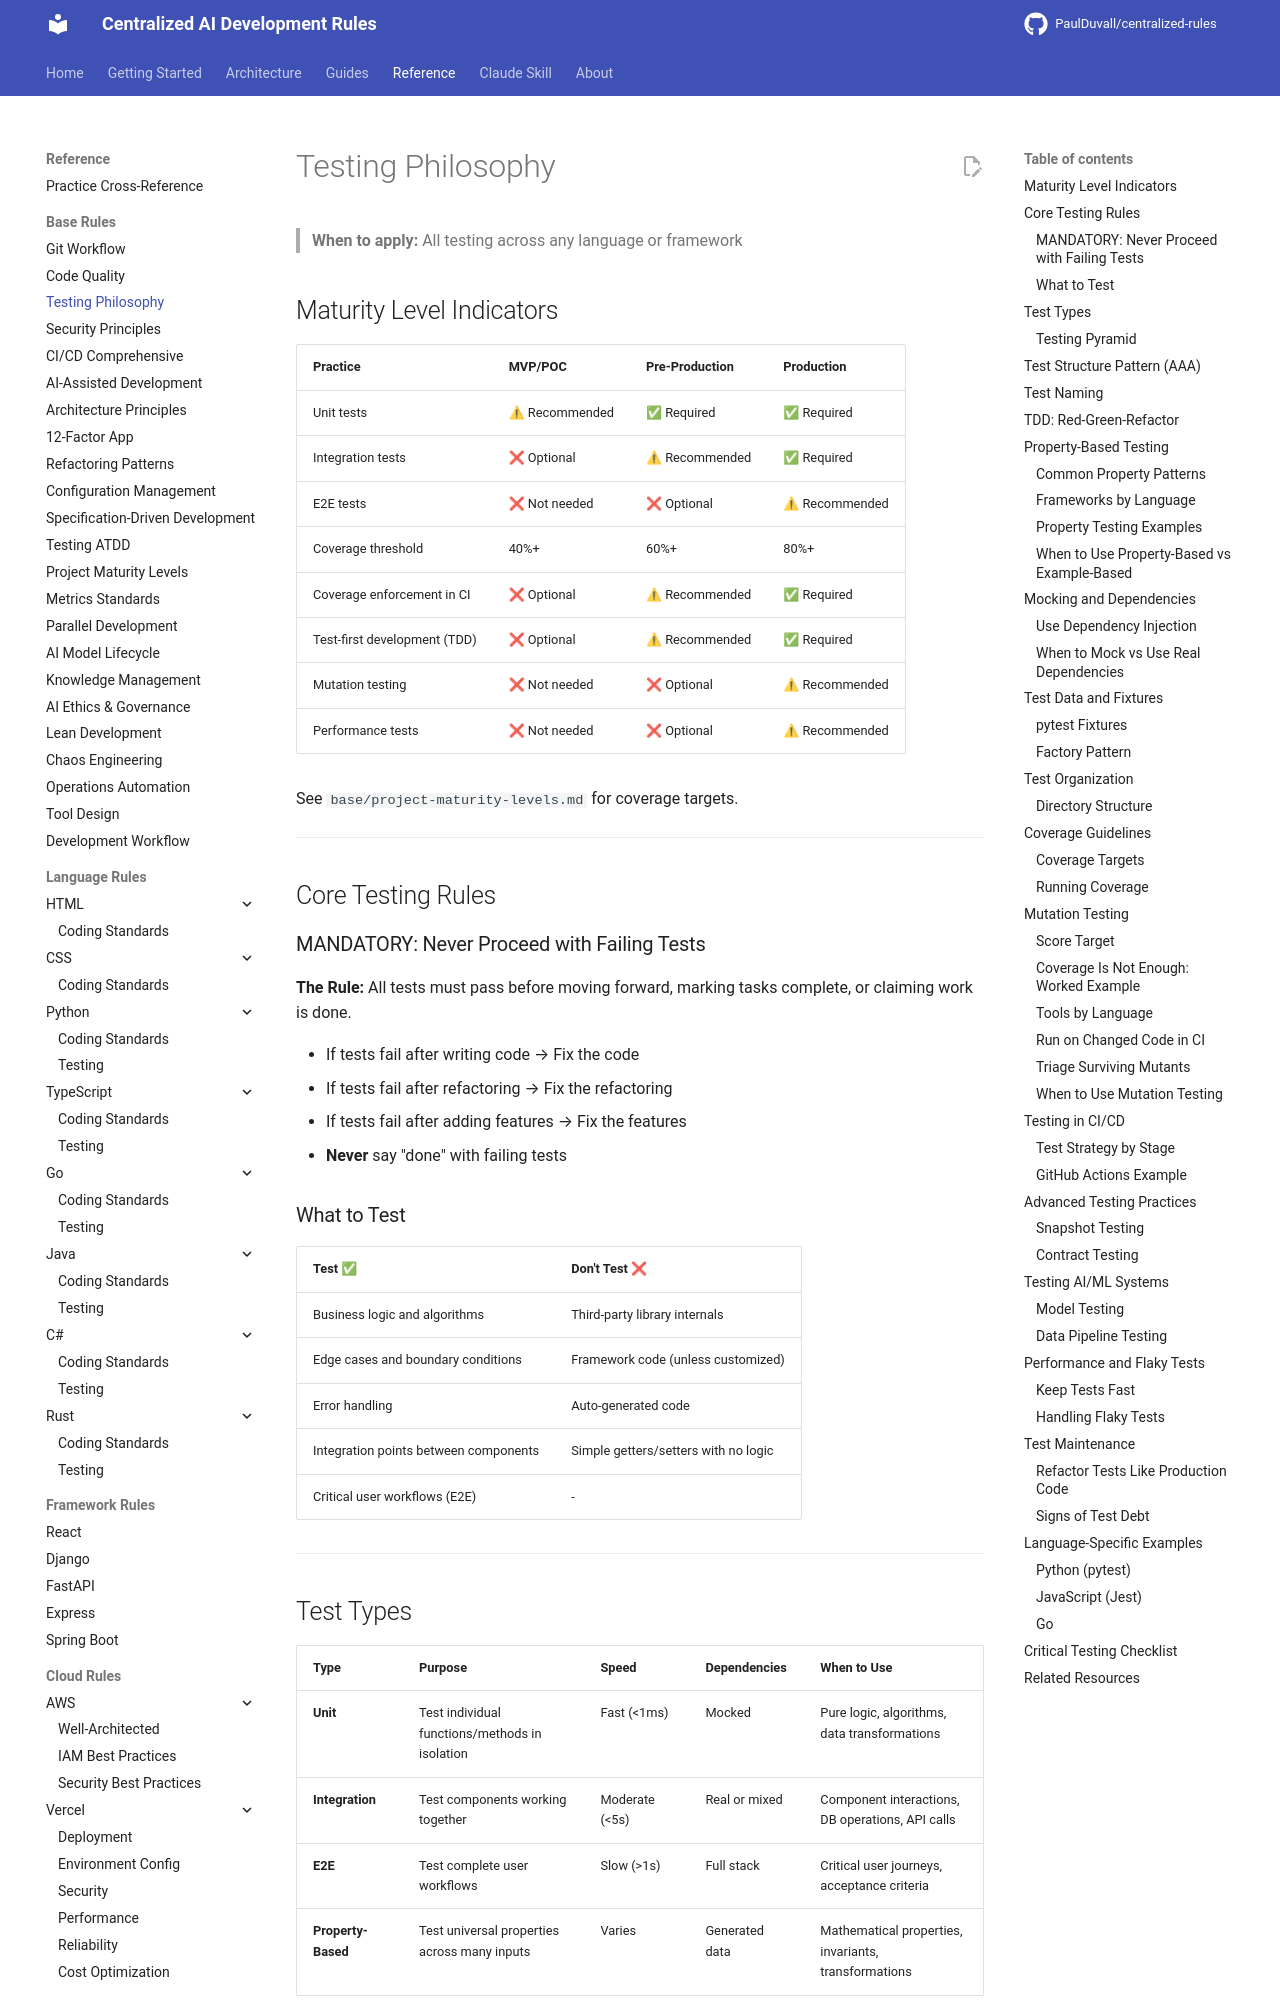

repository: PaulDuvall/centralized-rules · page: base/testing-philosophy/index.html · generator: mkdocs

# Testing Philosophy

> **When to apply:** All testing across any language or framework

## Maturity Level Indicators

| Practice | MVP/POC | Pre-Production | Production |
|----------|---------|----------------|------------|
| Unit tests | ⚠ Recommended | ✅ Required | ✅ Required |
| Integration tests | ❌ Optional | ⚠ Recommended | ✅ Required |
| E2E tests | ❌ Not needed | ❌ Optional | ⚠ Recommended |
| Coverage threshold | 40%+ | 60%+ | 80%+ |
| Coverage enforcement in CI | ❌ Optional | ⚠ Recommended | ✅ Required |
| Test-first development (TDD) | ❌ Optional | ⚠ Recommended | ✅ Required |
| Mutation testing | ❌ Not needed | ❌ Optional | ⚠ Recommended |
| Performance tests | ❌ Not needed | ❌ Optional | ⚠ Recommended |

See `base/project-maturity-levels.md` for coverage targets.

---

## Core Testing Rules

### MANDATORY: Never Proceed with Failing Tests

**The Rule:** All tests must pass before moving forward, marking tasks complete, or claiming work is done.

- If tests fail after writing code → Fix the code
- If tests fail after refactoring → Fix the refactoring
- If tests fail after adding features → Fix the features
- **Never** say "done" with failing tests

### What to Test

| Test ✅ | Don't Test ❌ |
|---------|---------------|
| Business logic and algorithms | Third-party library internals |
| Edge cases and boundary conditions | Framework code (unless customized) |
| Error handling | Auto-generated code |
| Integration points between components | Simple getters/setters with no logic |
| Critical user workflows (E2E) | - |

---

## Test Types

| Type | Purpose | Speed | Dependencies | When to Use |
|------|---------|-------|--------------|-------------|
| **Unit** | Test individual functions/methods in isolation | Fast (<1ms) | Mocked | Pure logic, algorithms, data transformations |
| **Integration** | Test components working together | Moderate (<5s) | Real or mixed | Component interactions, DB operations, API calls |
| **E2E** | Test complete user workflows | Slow (>1s) | Full stack | Critical user journeys, acceptance criteria |
| **Property-Based** | Test universal properties across many inputs | Varies | Generated data | Mathematical properties, invariants, transformations |
